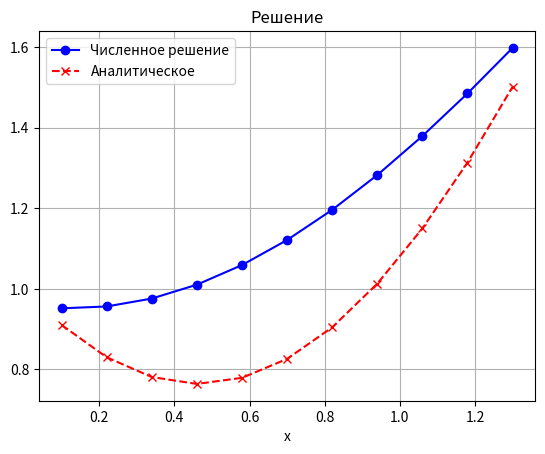

Write the Python code that produced this figure.
import numpy as np
import matplotlib.pyplot as plt


def p(x):
    return 0


def q(x):
    return 1


def f(x):
    return 1


def gauss(A, B, X):
    n = len(B)  # Используем длину вектора B

    for k in range(n - 1):
        for i in range(k + 1, n):
            factor = A[i][k] / A[k][k]
            for j in range(k, n):
                A[i][j] -= factor * A[k][j]
            B[i] -= factor * B[k]

    X[n - 1] = B[n - 1] / A[n - 1][n - 1]
    for i in range(n - 2, -1, -1):
        sum_ax = np.dot(A[i][i + 1:n], X[i + 1:n])
        X[i] = (B[i] - sum_ax) / A[i][i]


alpha0 = 2
alpha1 = 2.5
Ac = 0
beta0 = 3
beta1 = 3.4
Bc = 5
a0 = 0.1
b0 = 1.3
n = 10
#шаг
h = (b0 - a0) / n
#cоздаем массив X, который содержит координаты узлов сетки от a0 до b0 с шагом h.
X = np.linspace(a0, b0, n + 1)

A = np.zeros((n + 1, n + 1))
B = np.zeros(n + 1)

# Заполнение матрицы и вектора для внутренних узлов
for i in range(1, n):
    A[i][i - 1] = 1 / h ** 2 - p(X[i]) / (2 * h)
    A[i][i] = -2 / h ** 2 + q(X[i])
    A[i][i + 1] = 1 / h ** 2 + p(X[i]) / (2 * h)
    B[i] = f(X[i])

# Граничные условия на левом конце (точность O(h))
A[0][0] = alpha0 - alpha1 / h
A[0][1] = alpha1 / h
B[0] = Ac

# Граничные условия на правом конце (точность O(h))
A[n][n - 1] = -beta1 / h
A[n][n] = beta0 + beta1 / h
B[n] = Bc

X1 = np.zeros(n + 1)
gauss(A, B, X1)

# Аналитическое решение
analytical_solution = -np.sin(X)-2* np.cos(X)+3

print("Матрица A:")
print(A)

print("\nВектор B:")
print(B)

print("\nРешение X1:")
print(X1)

plt.plot(X, X1+1, marker='o', linestyle='-', color='b', label='Численное решение')
plt.plot(X, analytical_solution, marker='x', linestyle='--', color='r', label='Аналитическое')
plt.xlabel('x')
plt.title('Решение')
plt.legend()
plt.grid(True)
plt.show()
